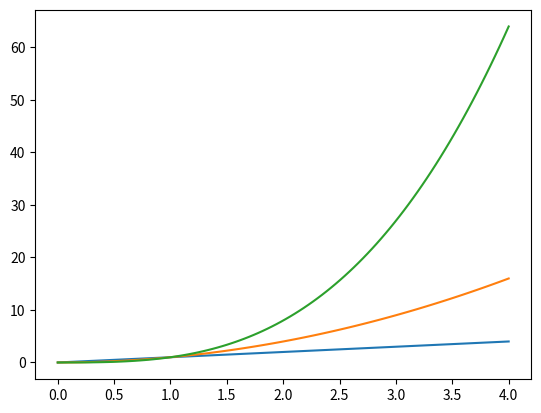

The script that saved this image:
# plottask.py
# Produce plot of linear, quadratic, and cubic functions: 
# f(x) = x, f(x) = x^2 and f(x) = x^3
# Author: Fiachra O' Donoghue

# Import the matplotlib.pyplot library and alias to plt
import matplotlib.pyplot as plt

# Import numpy array manipulation library and alias to np
import numpy as np

# Create a list containing 100 numbers evenly spaced from 0 to 4
x = np.linspace(0,4,100)

# Plot the three functions
plt.plot(x, x)
plt.plot(x, x**2)
plt.plot(x, x**3)

# Display the plot
plt.show()
